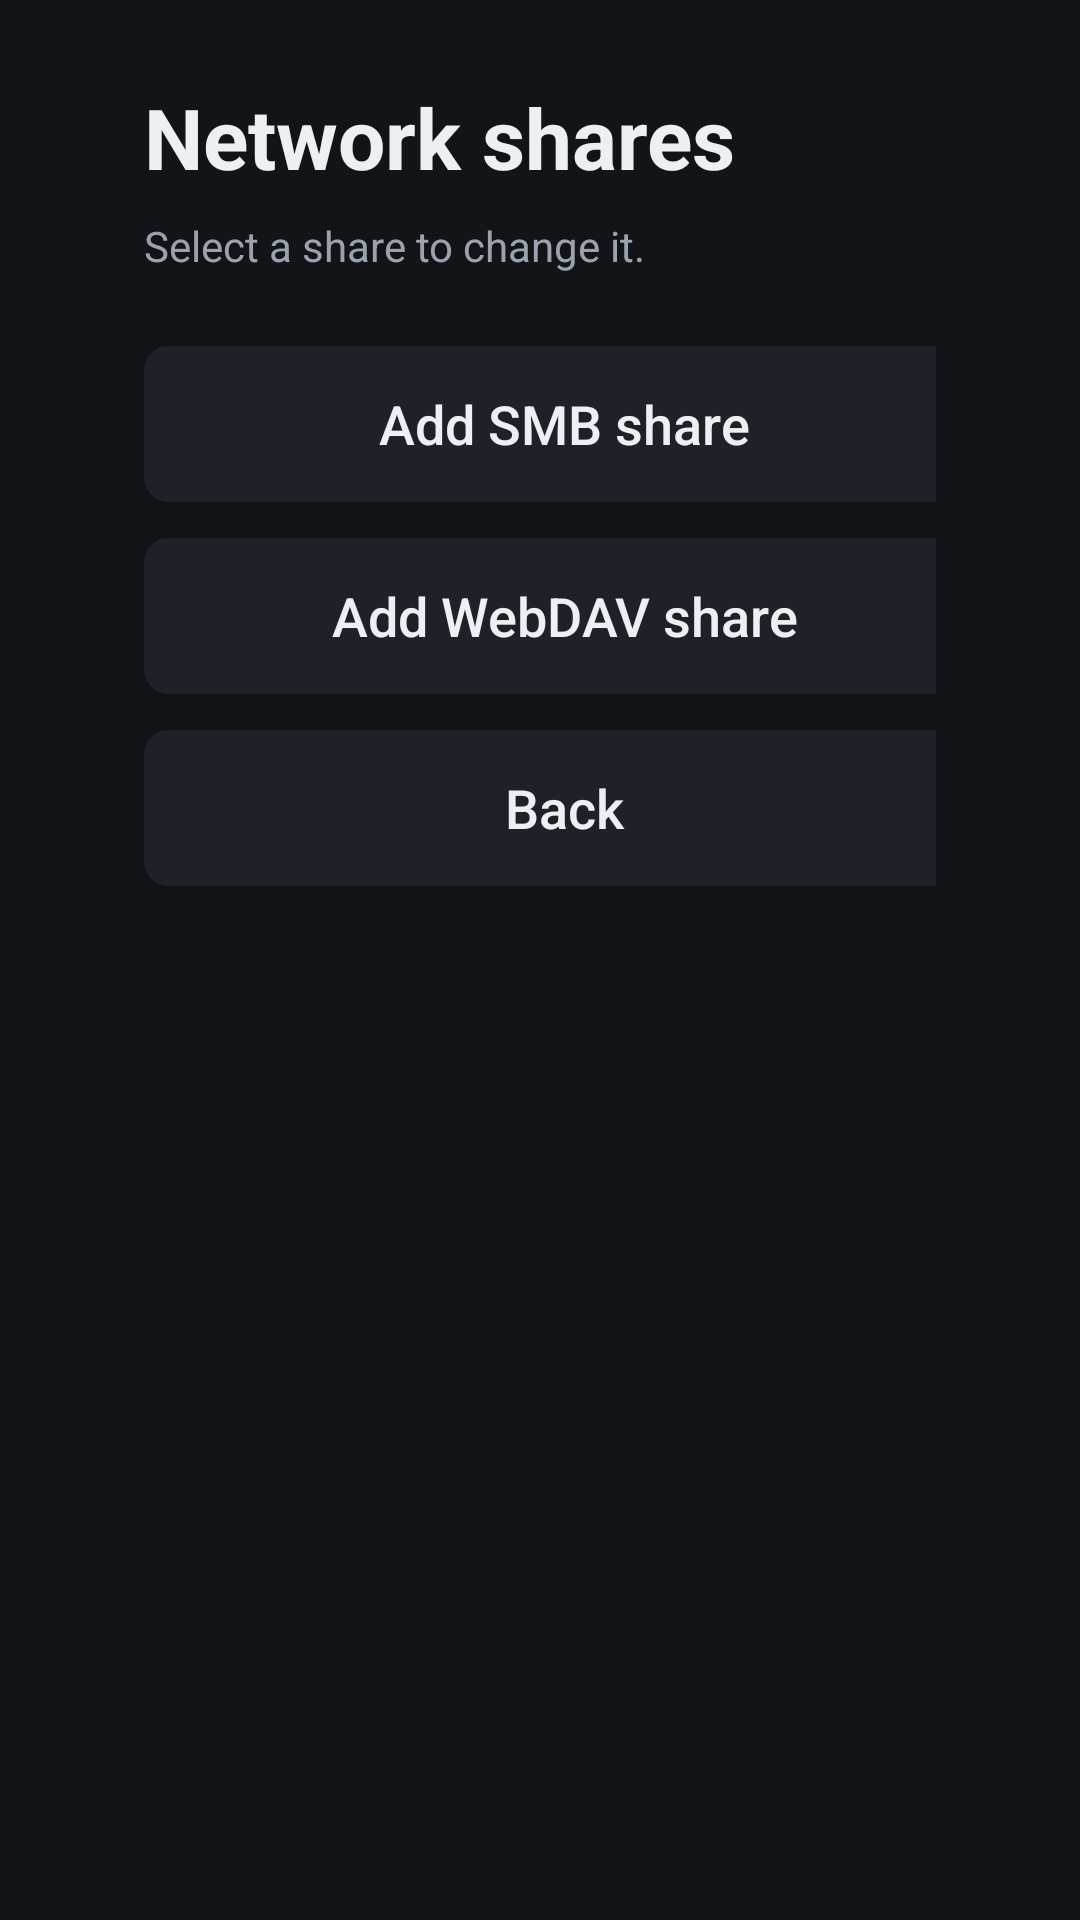

Here is an Android app screen rendered from its layout file. Give the layout XML and the strings, colors and styles it references.
<!-- AndroidManifest.xml: application theme Theme.TvFilePicker -->
<!-- res/layout/activity_shares.xml -->
<?xml version="1.0" encoding="utf-8"?>
<LinearLayout xmlns:android="http://schemas.android.com/apk/res/android"
    android:layout_width="match_parent"
    android:layout_height="match_parent"
    android:background="@color/background"
    android:orientation="horizontal"
    android:paddingStart="48dp"
    android:paddingTop="27dp"
    android:paddingEnd="48dp"
    android:paddingBottom="27dp">

    <LinearLayout
        android:layout_width="280dp"
        android:layout_height="match_parent"
        android:orientation="vertical">

        <TextView
            android:layout_width="match_parent"
            android:layout_height="wrap_content"
            android:text="@string/shares_title"
            android:textColor="@color/text_primary"
            android:textSize="28sp"
            android:textStyle="bold" />

        <TextView
            android:layout_width="match_parent"
            android:layout_height="wrap_content"
            android:layout_marginTop="8dp"
            android:layout_marginBottom="24dp"
            android:text="@string/shares_hint"
            android:textColor="@color/text_secondary"
            android:textSize="14sp" />

        <Button
            android:id="@+id/addSmb"
            android:layout_width="match_parent"
            android:layout_height="wrap_content"
            android:text="@string/share_add_smb" />

        <Button
            android:id="@+id/addWebdav"
            android:layout_width="match_parent"
            android:layout_height="wrap_content"
            android:layout_marginTop="12dp"
            android:text="@string/share_add_webdav" />

        <Button
            android:id="@+id/back"
            android:layout_width="match_parent"
            android:layout_height="wrap_content"
            android:layout_marginTop="12dp"
            android:text="@string/share_back" />
    </LinearLayout>

    <FrameLayout
        android:layout_width="0dp"
        android:layout_height="match_parent"
        android:layout_marginStart="32dp"
        android:layout_weight="1">

        <androidx.recyclerview.widget.RecyclerView
            android:id="@+id/list"
            android:layout_width="match_parent"
            android:layout_height="match_parent"
            android:clipToPadding="false" />

        <TextView
            android:id="@+id/empty"
            android:layout_width="match_parent"
            android:layout_height="match_parent"
            android:gravity="center"
            android:text="@string/shares_empty"
            android:textColor="@color/text_secondary"
            android:textSize="20sp"
            android:visibility="gone" />
    </FrameLayout>
</LinearLayout>
<!-- resources referenced by this layout -->
<resources>
  <color name="background">#FF121417</color>
  <color name="text_primary">#FFEDEFF2</color>
  <color name="text_secondary">#FF9AA3AD</color>
  <string name="share_add_smb">Add SMB share</string>
  <string name="share_add_webdav">Add WebDAV share</string>
  <string name="share_back">Back</string>
  <string name="shares_empty">There are no network shares.</string>
  <string name="shares_hint">Select a share to change it.</string>
  <string name="shares_title">Network shares</string>
  <style name="Theme.TvFilePicker" parent="@android:style/Theme.Material.NoActionBar">
          <item name="android:windowBackground">@color/background</item>
          <item name="android:colorAccent">@color/accent</item>
          <item name="android:textColorPrimary">@color/text_primary</item>
          <item name="android:buttonStyle">@style/Widget.TvFilePicker.Button</item>
      </style>
  <color name="accent">#FF4FC3F7</color>
  <style name="Widget.TvFilePicker.Button" parent="@android:style/Widget.Material.Button">
          <item name="android:background">@drawable/btn_background</item>
          <item name="android:textColor">@color/text_primary</item>
          <item name="android:textAllCaps">false</item>
          <item name="android:textSize">18sp</item>
          <item name="android:minHeight">52dp</item>
      </style>
  <!-- drawable btn_background (drawable) -->
  <?xml version="1.0" encoding="utf-8"?>
  <selector xmlns:android="http://schemas.android.com/apk/res/android">
      <item android:state_enabled="false">
          <shape android:shape="rectangle">
              <solid android:color="#FF2A2F36" />
              <corners android:radius="8dp" />
          </shape>
      </item>
      <item android:state_focused="true">
          <shape android:shape="rectangle">
              <solid android:color="@color/focus" />
              <stroke android:width="2dp" android:color="#FFFFFFFF" />
              <corners android:radius="8dp" />
          </shape>
      </item>
      <item android:state_pressed="true">
          <shape android:shape="rectangle">
              <solid android:color="@color/focus" />
              <corners android:radius="8dp" />
          </shape>
      </item>
      <item>
          <shape android:shape="rectangle">
              <solid android:color="@color/panel" />
              <corners android:radius="8dp" />
          </shape>
      </item>
  </selector>
  <color name="focus">#FF2C6BED</color>
  <color name="panel">#FF1E2228</color>
</resources>
